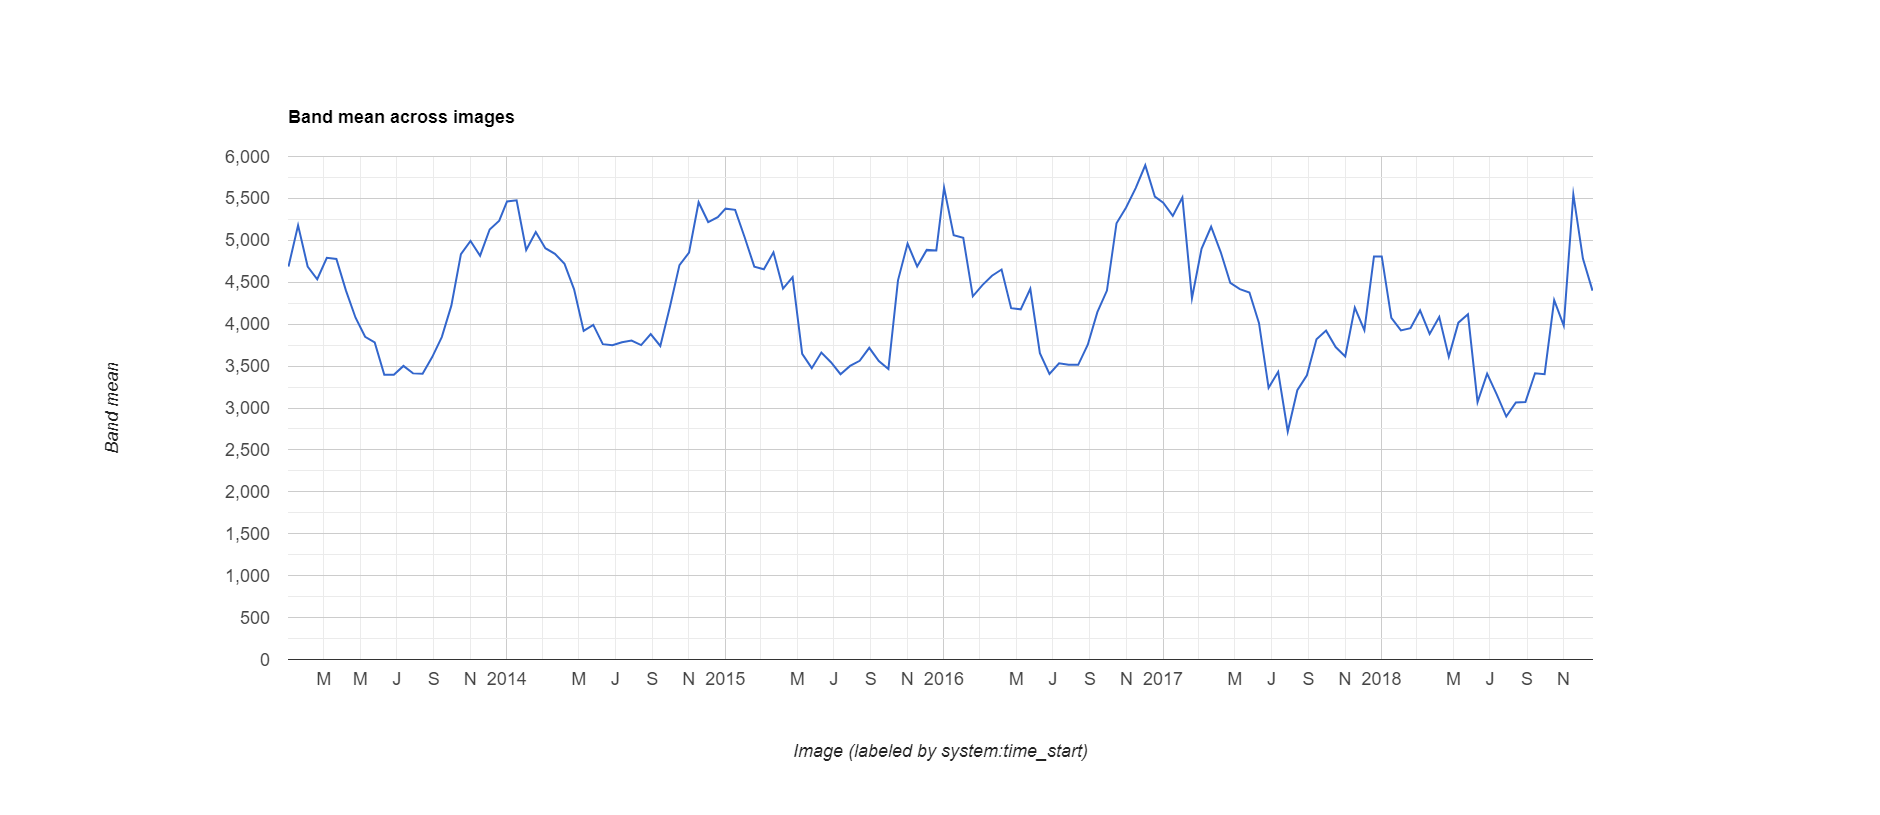

The data file committed next to this chart (first rows):
datetime, NDVI, label1, label2, label3
2013-01-01, 0.4687, 0.0, 0.0, 0.0
2013-01-17, 0.5179, 0.0, 0.0, 0.0
2013-02-02, 0.4688, 0.0, 0.0, 0.0
2013-02-18, 0.4536, 0.0, 0.0, 0.0
2013-03-06, 0.4791, 0.0, 0.0, 0.0
2013-03-22, 0.4778, 0.0, 0.0, 0.0
2013-04-07, 0.44, 0.0, 0.0, 0.0
2013-04-23, 0.4077, 0.0, 0.0, 0.0
2013-05-09, 0.385, 0.0, 0.0, 0.0
2013-05-25, 0.3783, 0.0, 0.0, 0.0
2013-06-10, 0.3397, 0.0, 0.0, 0.0
2013-06-26, 0.3397, 0.0, 0.0, 0.0
2013-07-12, 0.3502, 0.0, 0.0, 0.0
2013-07-28, 0.3413, 0.0, 0.0, 0.0
2013-08-13, 0.3408, 0.0, 0.0, 0.0
2013-08-29, 0.3607, 0.0, 0.0, 0.0
2013-09-14, 0.3846, 0.0, 0.0, 0.0
2013-09-30, 0.4221, 0.0, 0.0, 0.0
2013-10-16, 0.4835, 0.0, 0.0, 0.0
2013-11-01, 0.4992, 0.0, 0.0, 0.0
2013-11-17, 0.4817, 0.0, 0.0, 0.0
2013-12-03, 0.5129, 0.0, 0.0, 0.0
2013-12-19, 0.5234, 0.0, 0.0, 0.0
2014-01-01, 0.5464, 0.0, 0.0, 0.0
2014-01-17, 0.5477, 0.0, 0.0, 0.0
2014-02-02, 0.4884, 0.0, 0.0, 0.0
2014-02-18, 0.51, 0.0, 0.0, 0.0
2014-03-06, 0.4906, 0.0, 0.0, 0.0
2014-03-22, 0.4838, 0.0, 0.0, 0.0
2014-04-07, 0.4719, 0.0, 0.0, 0.0
2014-04-23, 0.4415, 0.0, 0.0, 0.0
2014-05-09, 0.392, 0.0, 0.0, 0.0
2014-05-25, 0.3992, 0.0, 0.0, 0.0
2014-06-10, 0.3762, 0.0, 0.0, 0.0
2014-06-26, 0.3748, 0.0, 0.0, 0.0
2014-07-12, 0.3785, 0.0, 0.0, 0.0
2014-07-28, 0.3804, 0.0, 0.0, 0.0
2014-08-13, 0.375, 0.0, 0.0, 0.0
2014-08-29, 0.3882, 0.0, 0.0, 0.0
2014-09-14, 0.374, 0.0, 0.0, 0.0
2014-09-30, 0.4205, 0.0, 0.0, 0.0
2014-10-16, 0.4705, 0.0, 0.0, 0.0
2014-11-01, 0.4854, 0.0, 0.0, 0.0
2014-11-17, 0.5454, 0.0, 0.0, 0.0
2014-12-03, 0.5218, 0.0, 0.0, 0.0
2014-12-19, 0.5277, 0.0, 0.0, 0.0
2015-01-01, 0.5378, 0.0, 0.0, 0.0
2015-01-17, 0.5364, 0.0, 0.0, 0.0
2015-02-02, 0.5034, 0.0, 0.0, 0.0
2015-02-18, 0.4686, 0.0, 0.0, 0.0
2015-03-06, 0.4655, 0.0, 0.0, 0.0
2015-03-22, 0.4857, 0.0, 0.0, 0.0
2015-04-07, 0.4424, 0.0, 0.0, 0.0
2015-04-23, 0.4562, 0.0, 0.0, 0.0
2015-05-09, 0.3646, 0.0, 0.0, 0.0
2015-05-25, 0.3475, 0.0, 0.0, 0.0
2015-06-10, 0.3662, 0.0, 0.0, 0.0
2015-06-26, 0.3546, 0.0, 0.0, 0.0
2015-07-12, 0.3403, 0.0, 0.0, 0.0
2015-07-28, 0.3502, 0.0, 0.0, 0.0
... 78 more rows
